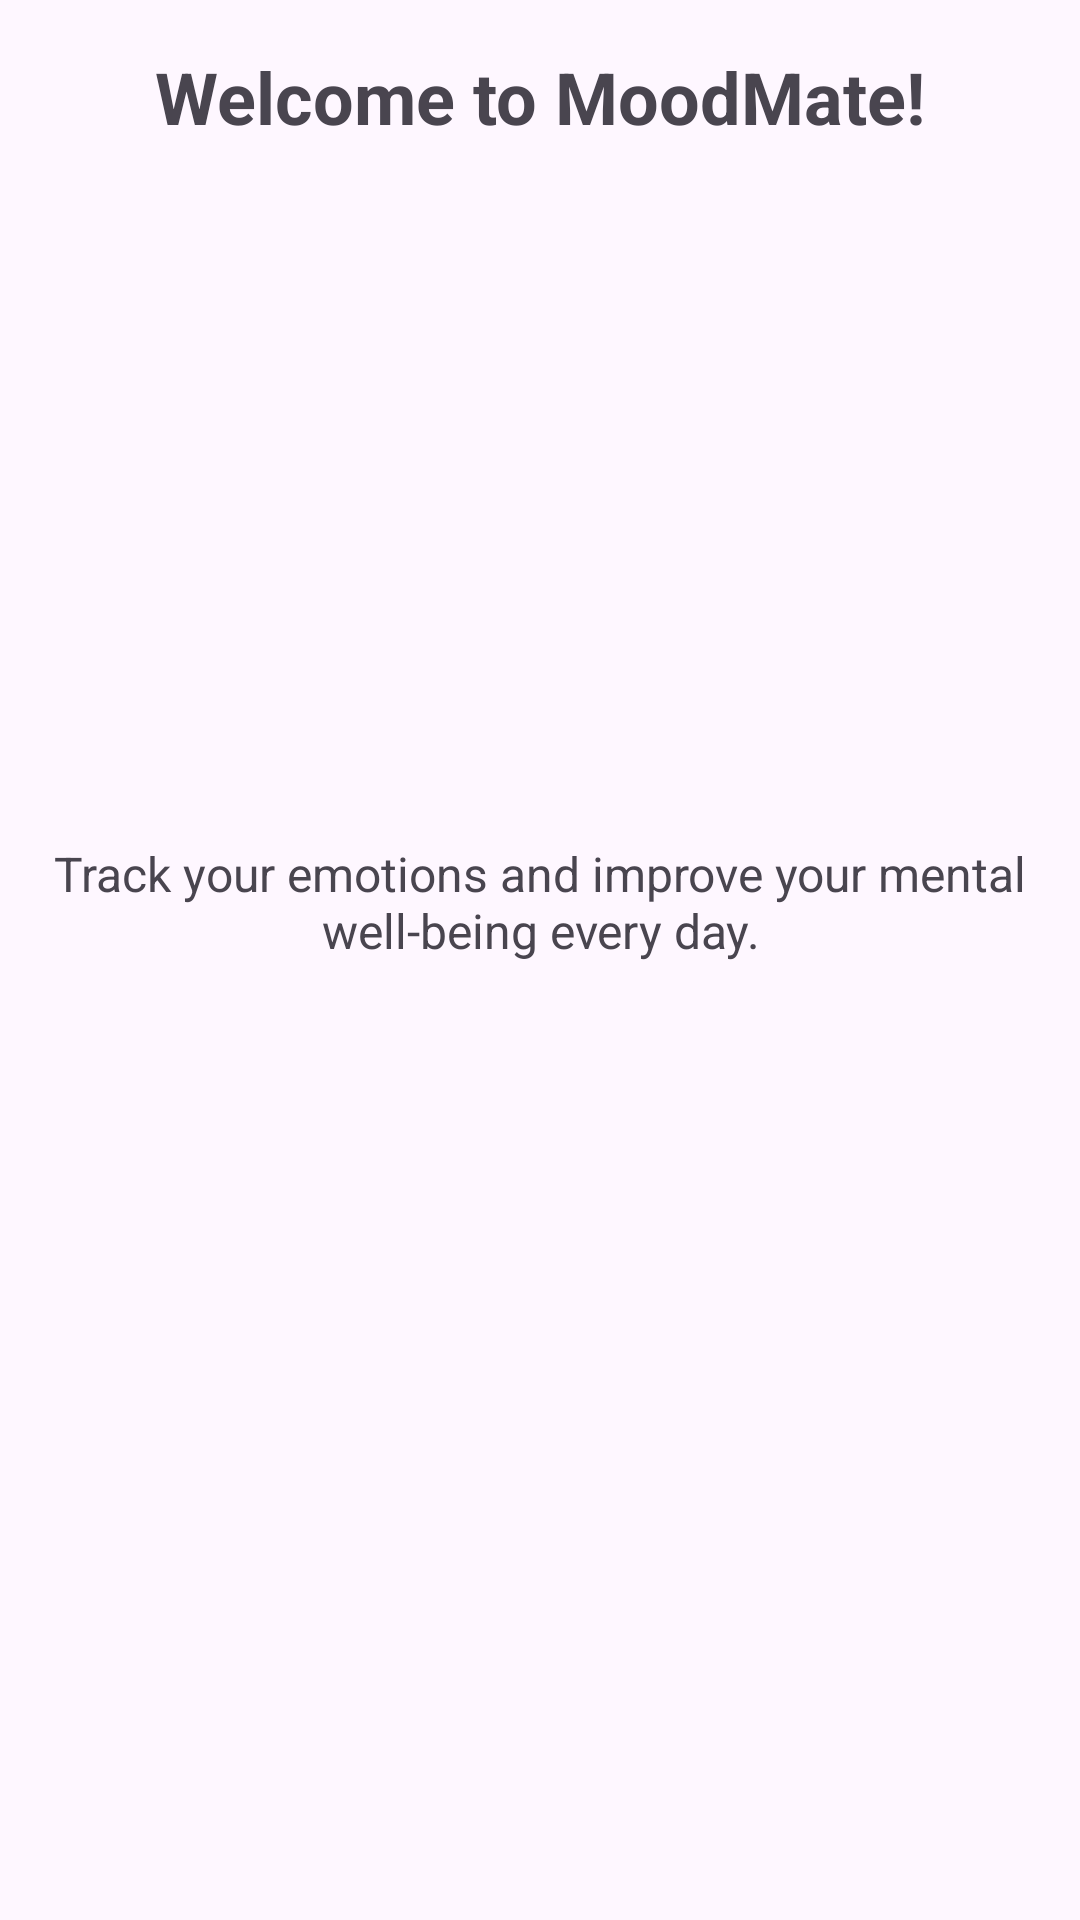

Reconstruct the res/layout file that produces this screen, plus the resources it refers to.
<!-- AndroidManifest.xml: application theme Theme.MoodMate -->
<!-- res/layout/fragment_home.xml -->
<?xml version="1.0" encoding="utf-8"?>
<ScrollView xmlns:android="http://schemas.android.com/apk/res/android"
    xmlns:app="http://schemas.android.com/apk/res-auto"
    xmlns:tools="http://schemas.android.com/tools"
    android:id="@+id/fragment_container"
    android:layout_width="match_parent"
    android:layout_height="match_parent"
    android:padding="16dp"
    tools:context=".HomeFragment">

    <LinearLayout
        android:layout_width="match_parent"
        android:layout_height="wrap_content"
        android:orientation="vertical"
        android:gravity="center_horizontal">

        <TextView
            android:id="@+id/tvWelcome"
            android:layout_width="wrap_content"
            android:layout_height="wrap_content"
            android:text="Welcome to MoodMate!"
            android:textSize="24sp"
            android:textStyle="bold"
            android:layout_marginBottom="16dp" />

        <ImageView
            android:id="@+id/ivHomeImage"
            android:layout_width="200dp"
            android:layout_height="200dp"
            android:src="@drawable/smiley"
            android:contentDescription="Mood icon"
            android:layout_marginBottom="16dp" />

        <TextView
            android:id="@+id/tvHomeDesc"
            android:layout_width="match_parent"
            android:layout_height="wrap_content"
            android:text="Track your emotions and improve your mental well-being every day."
            android:textSize="16sp"
            android:textAlignment="center" />
    </LinearLayout>

</ScrollView>
<!-- resources referenced by this layout -->
<resources>
  <style name="Theme.MoodMate" parent="Base.Theme.MoodMate" />
  <style name="Base.Theme.MoodMate" parent="Theme.Material3.DayNight.NoActionBar">
          
          
      </style>
</resources>
